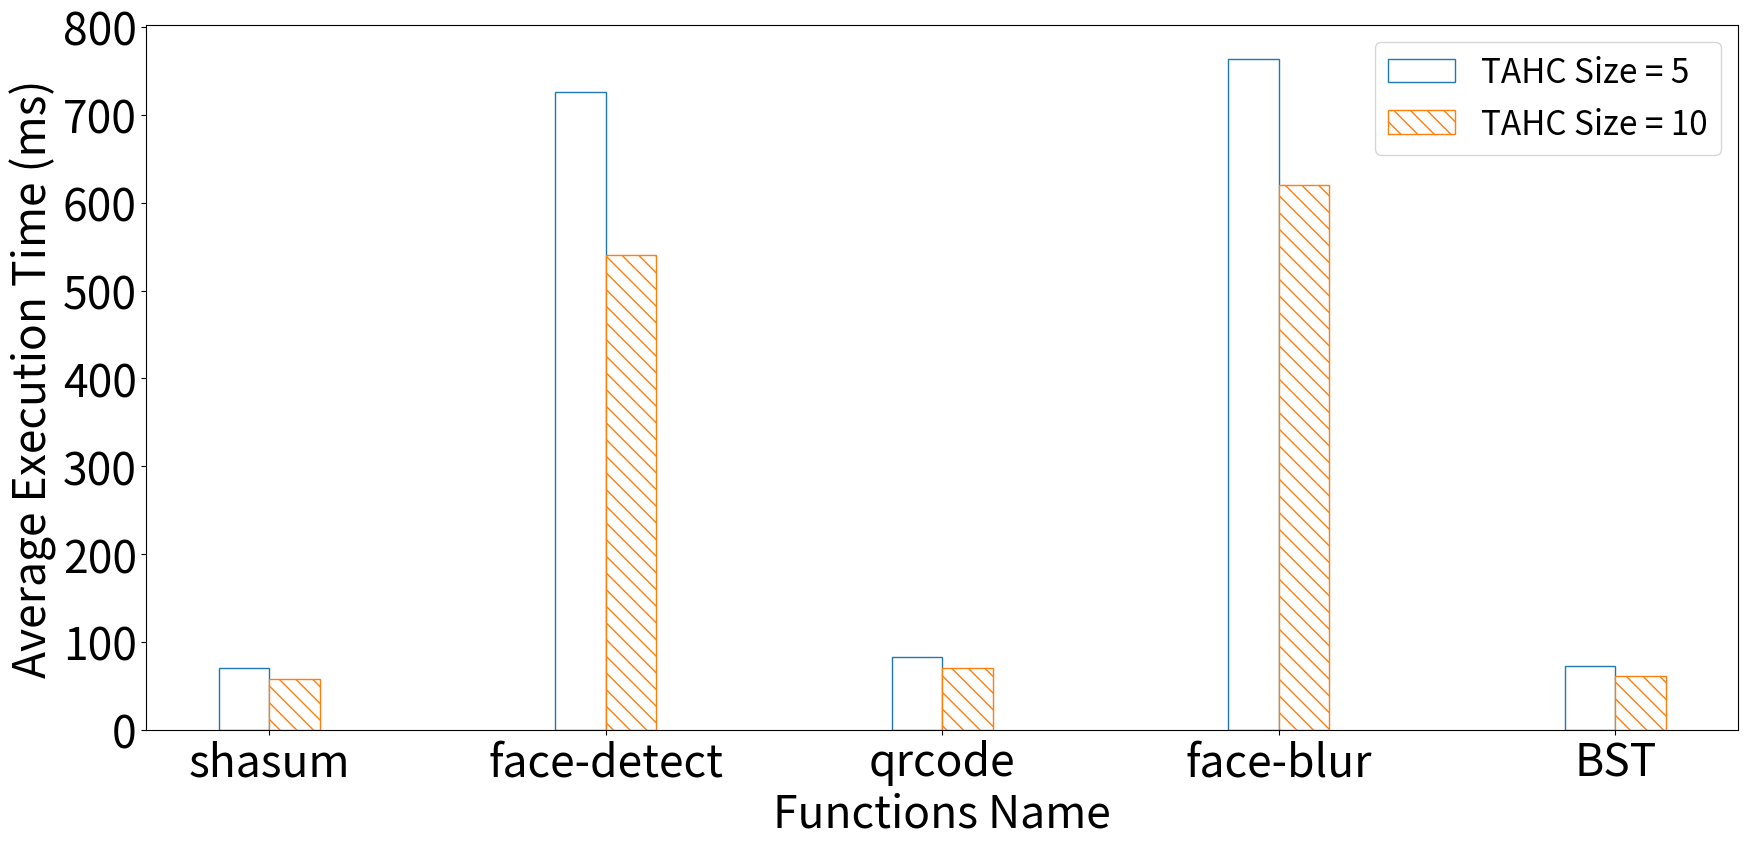
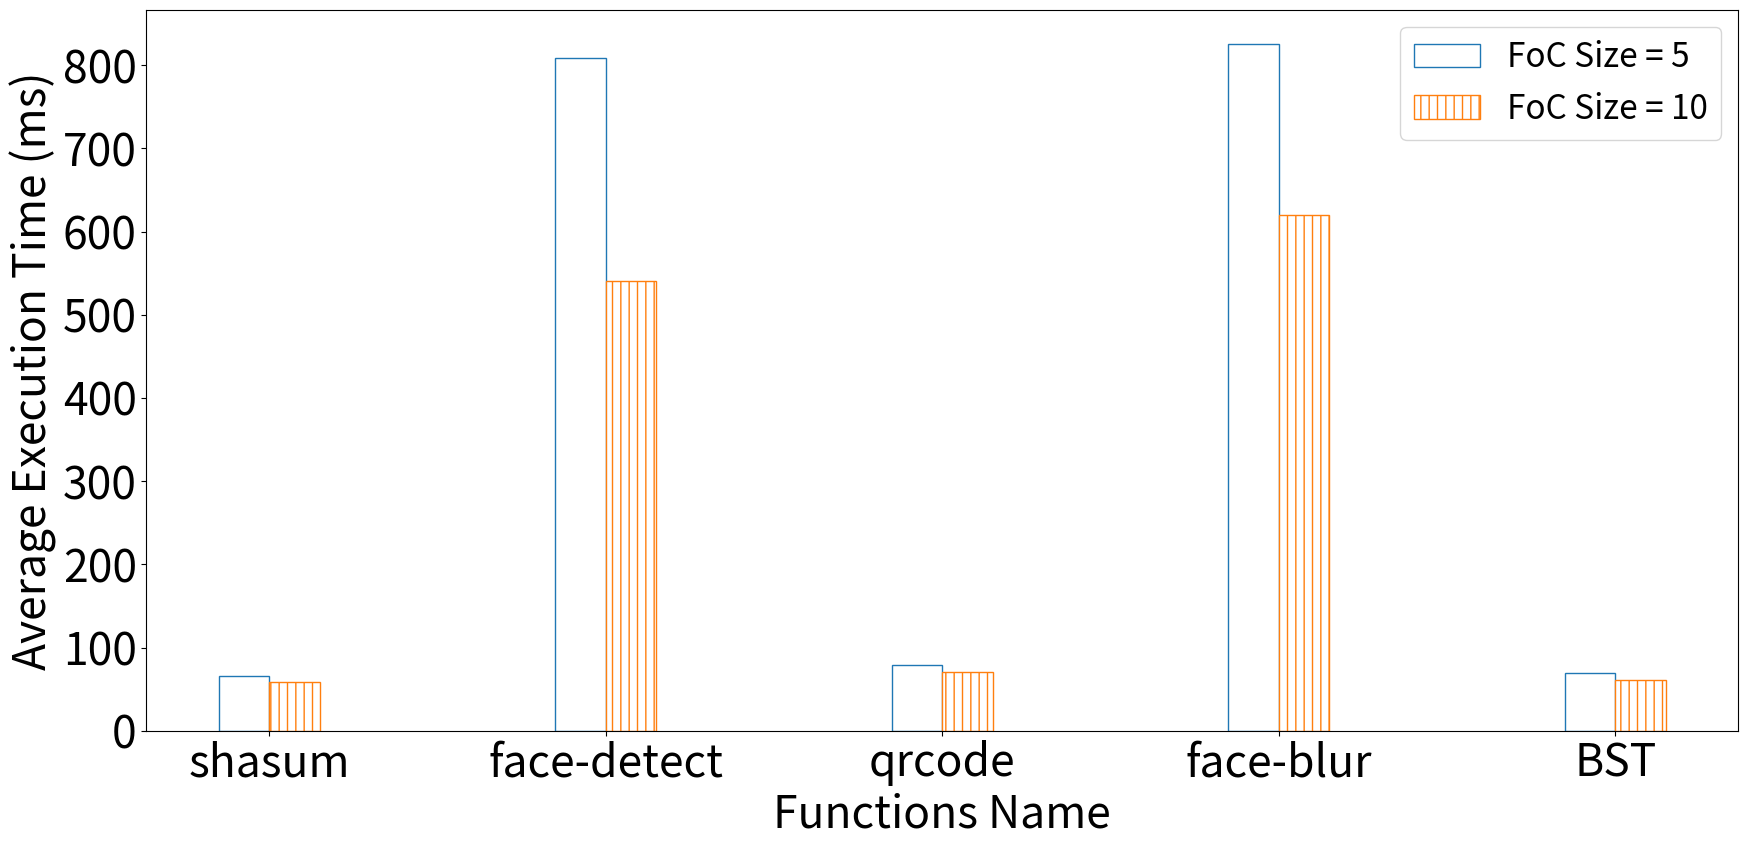
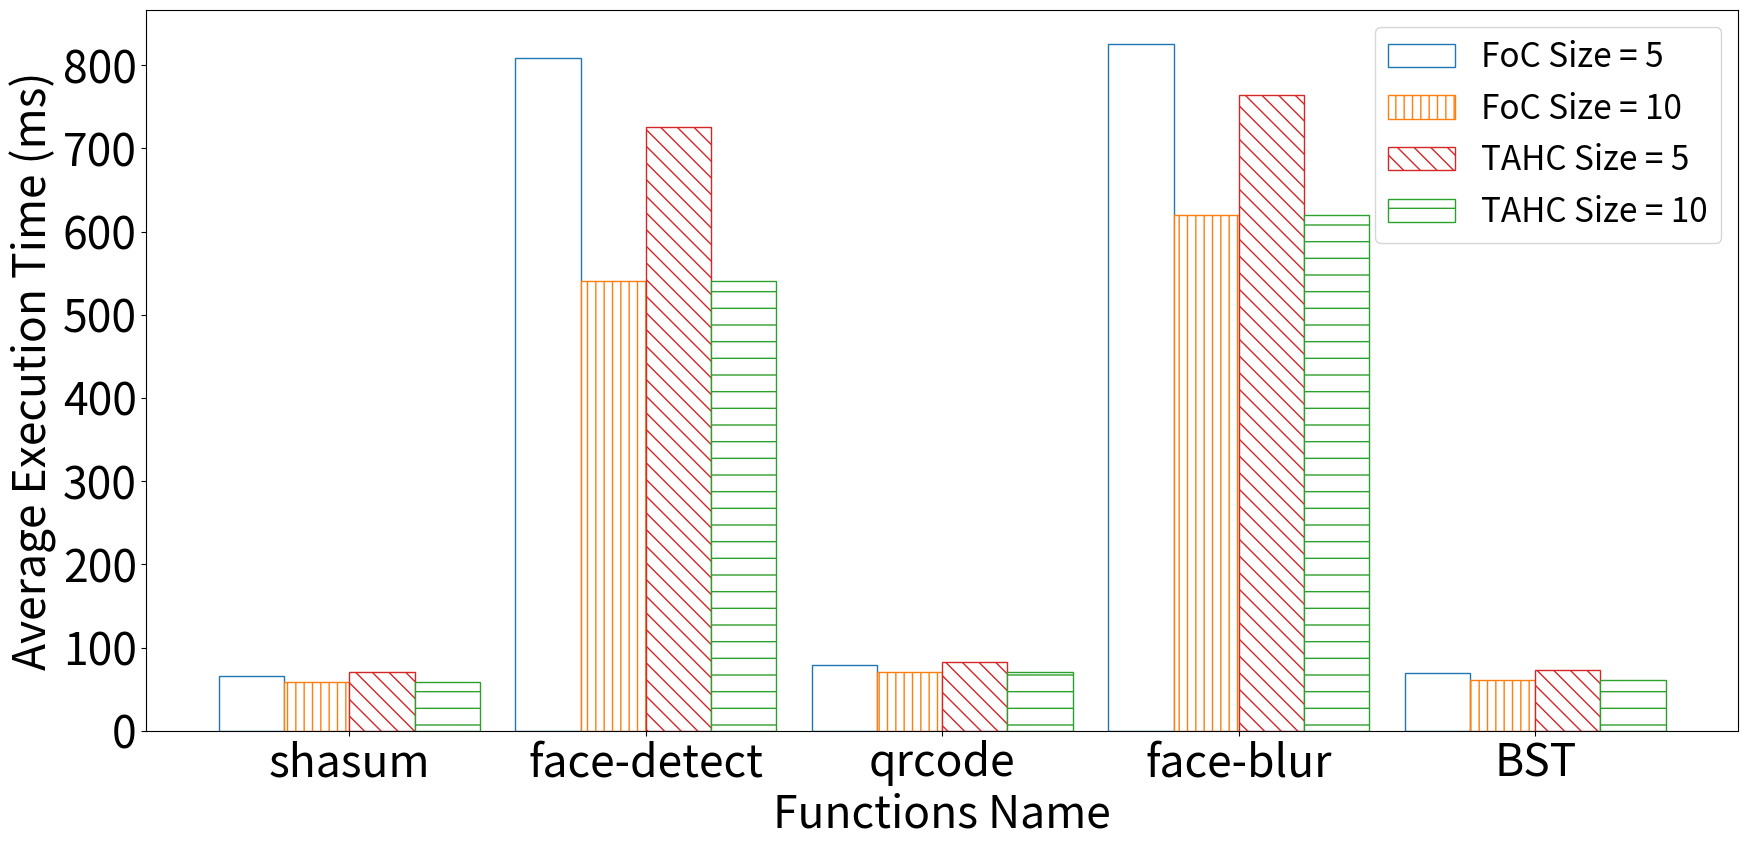
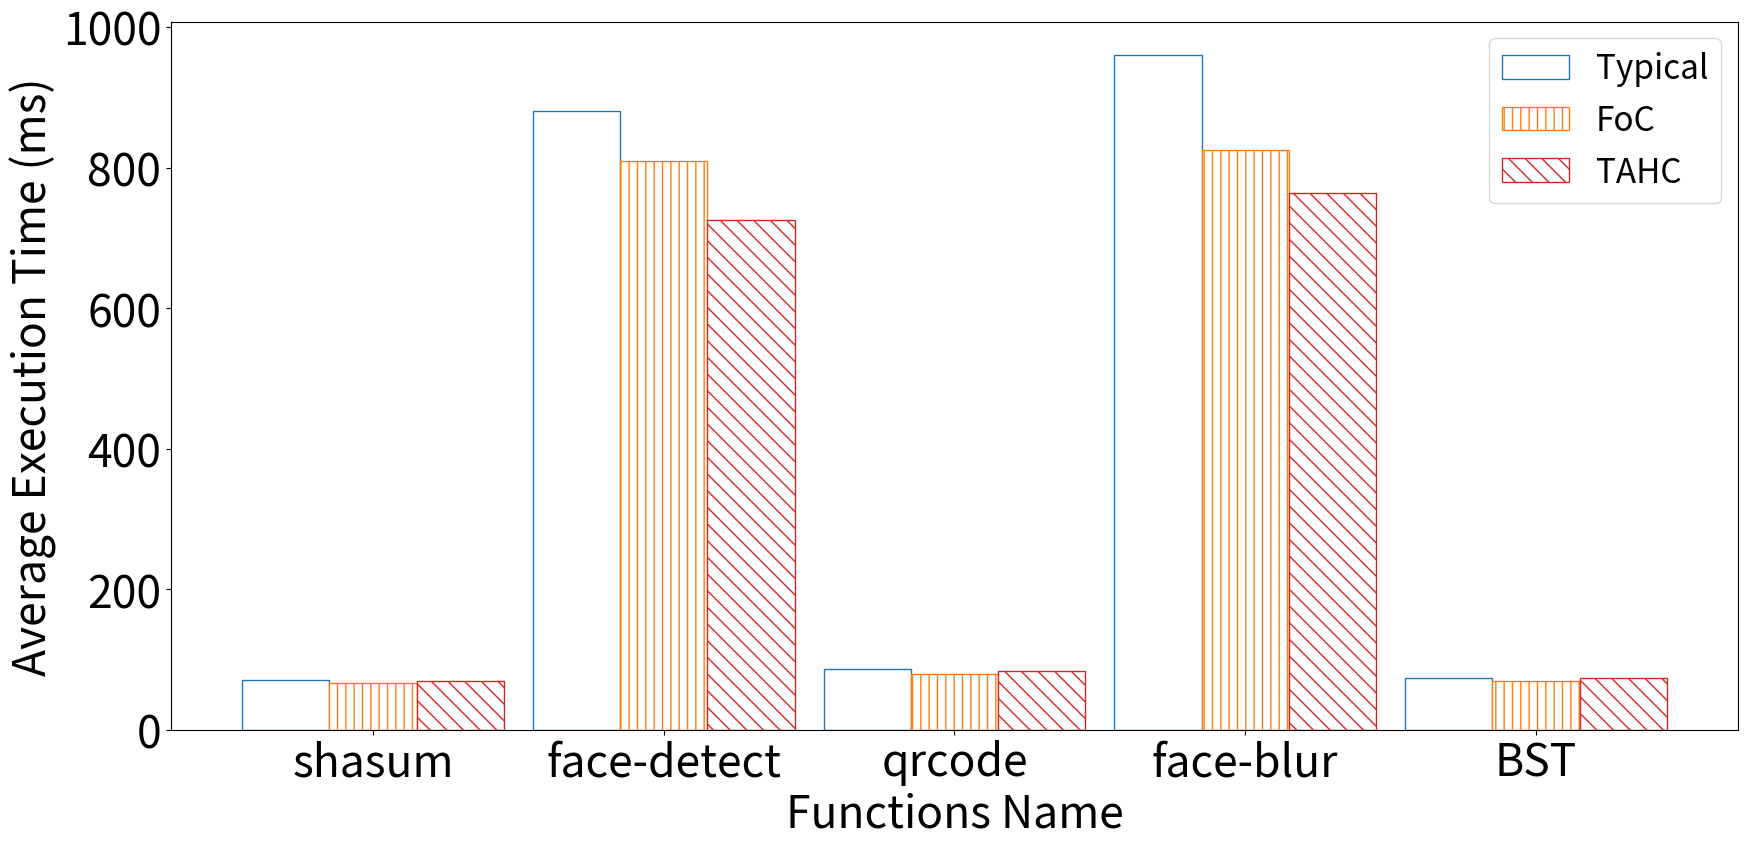
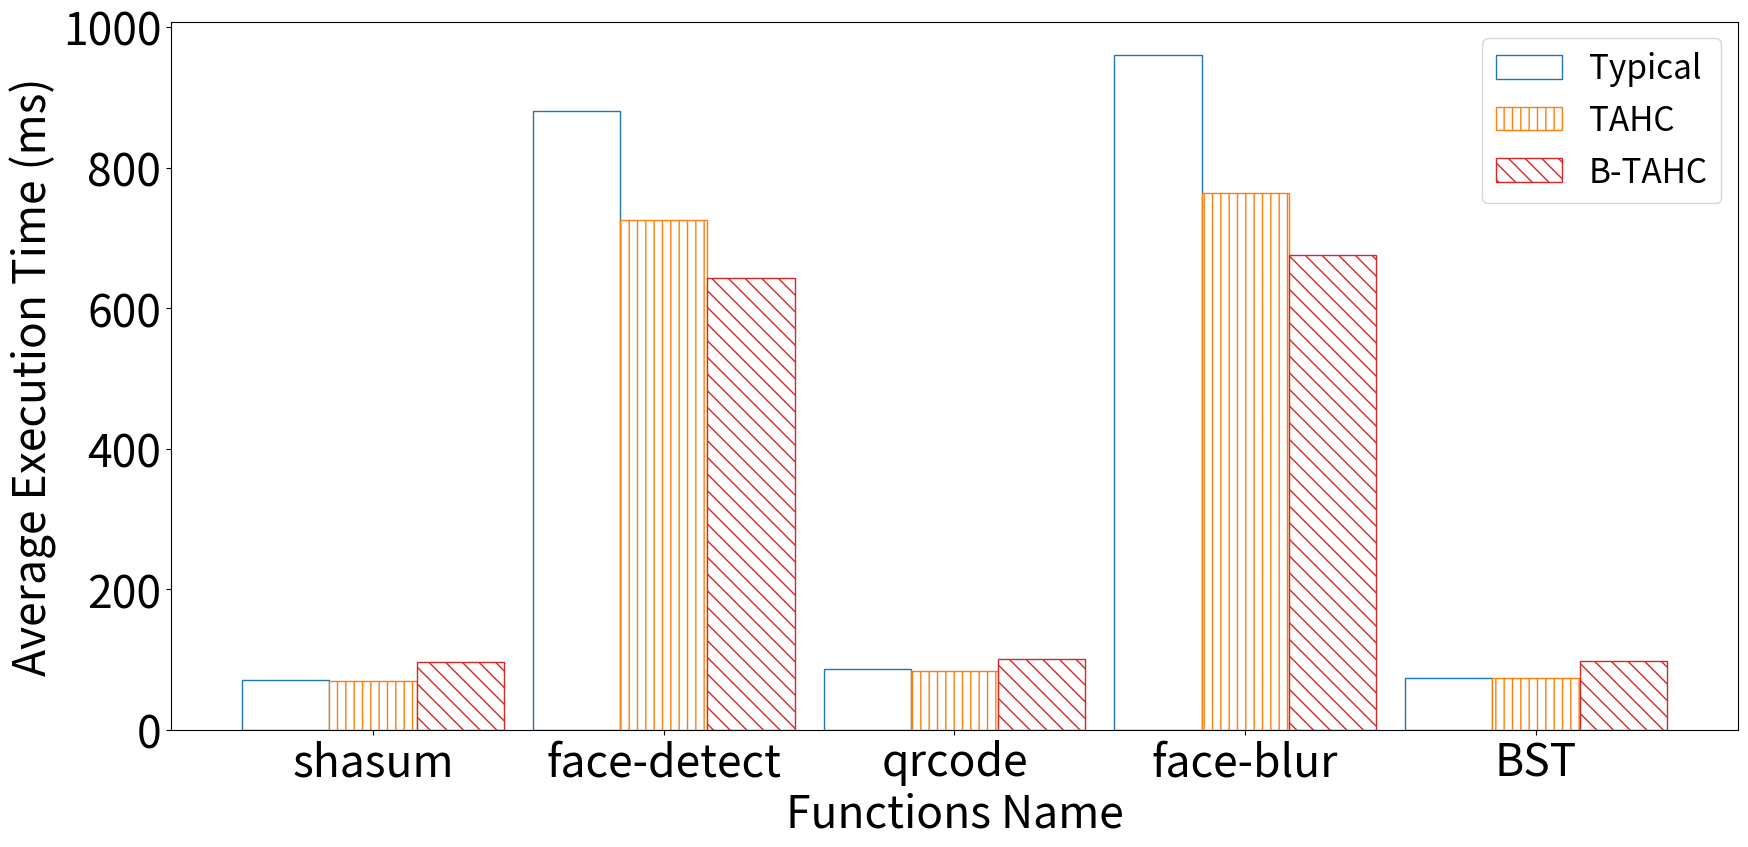

These charts were generated, in order, by the following Python code:
# libraries
import numpy as np
import matplotlib.pyplot as plt
import matplotlib.colors as mcolors
# width of the bars
barWidth = 0.3

round_robin_result_caching = [71, 881, 86, 960, 74]
CSD_result_caching = [56, 862, 69, 875, 58]
CCBS_result_caching = [95, 549, 104, 581, 97]

# FoC
cacheInControllerSize4 = [59, 647, 73, 684, 62]
cacheInControllerSize5 = [66, 809, 79, 825, 69]
cacheInControllerSize8 = [49, 616, 60, 649, 52]
cacheInControllerSize10 = [58, 540, 70, 620, 61]

# TAHC
cacheSchedulerSize5 = [70, 726, 83, 764, 73]
cacheSchedulerSize10 = [68, 696, 79, 716, 71]

# Batch servicing in TAHC
batchIncacheSchedulerSize5 = [97, 643, 101, 676, 98]

# Content caching
round_robin_content_caching = [58, 410, 73, 416, 60]
CSD_content_caching = [59, 398, 75, 413, 61]
CCBS_content_caching = [57, 315, 74, 325, 61]

# Result caching
result_cache_Size4 = [30, 579, 43, 606, 32]
result_cache_Size6 = [31, 526, 43, 557, 33]
result_cache_Size9 = [24, 498, 34, 528, 27]


color4 = 'tab:green'
color2 = 'tab:orange'
color3 = 'tab:red'
color1 = 'tab:blue'


FontSize = 32


labels =  ["shasum" , "face-detect" , "qrcode", "face-blur", "BST"]


def plotResultCaching():
    print("Plot Result caching")
    fileName = "resultCaching.png"
    plt.rcParams['font.size'] = '22'
    x = np.arange(len(labels))  # the label locations
    fig, ax = plt.subplots()
    rects1 = ax.bar(x, round_robin_result_caching, color = 'white', width = barWidth, edgecolor = 'black', capsize=7, 
    label='Round-Robin')
    rects2 = ax.bar(x + barWidth, CSD_result_caching, color = 'white', width = barWidth, edgecolor = 'black', capsize=7, label='CSD',
     hatch="||")
    rects3 = ax.bar(x + 2*barWidth, CCBS_result_caching, color = 'white', width = barWidth, edgecolor = 'black', capsize=7, 
    label='CCBS',hatch="\\\\")
    # Add some text for labels, title and custom x-axis tick labels, etc.
    ax.set_ylabel('Average Execution Time (ms)', fontsize=FontSize)
    ax.set_xlabel('Functions Name', fontsize=FontSize)
    ax.set_xticks(x)
    ax.set_xticklabels(labels, fontsize=FontSize)
    ax.legend()
    for label in (ax.get_xticklabels() + ax.get_yticklabels()):
	    label.set_fontsize(FontSize) 
    ax.legend()
    # ax.bar_label(rects1, padding=3)
    # ax.bar_label(rects2, padding=3)
    fig.set_size_inches(18, 9)
    fig.tight_layout()
    fig.savefig(fileName, dpi=100, pad_inches=0)
    plt.show()


def plotResultCachingInController():
    print("Plot result caching RR - In Controller - CSD")
    fileName = "resultCachingInController.png"
    plt.rcParams['font.size'] = '22'
    x = np.arange(len(labels))  # the label locations
    fig, ax = plt.subplots()
    rects1 = ax.bar(x, round_robin_result_caching, color = 'white', width = barWidth, edgecolor = 'black', capsize=7, 
    label='Round-Robin')
    rects2 = ax.bar(x + barWidth, cacheInControllerSize4, color = 'white', width = barWidth, edgecolor = 'black', capsize=7,
     label='Cache In Controller', hatch="||")
    rects3 = ax.bar(x + 2*barWidth, CSD_result_caching, color = 'white', width = barWidth, edgecolor = 'black', capsize=7, 
    label='CSD',hatch="\\\\")
    # Add some text for labels, title and custom x-axis tick labels, etc.
    ax.set_ylabel('Average Execution Time (ms)', fontsize=FontSize)
    ax.set_xlabel('Functions Name', fontsize=FontSize)
    ax.set_xticks(x)
    ax.set_xticklabels(labels, fontsize=FontSize)
    ax.legend()
    for label in (ax.get_xticklabels() + ax.get_yticklabels()):
	    label.set_fontsize(FontSize) 
    ax.legend()
    # ax.bar_label(rects1, padding=3)
    # ax.bar_label(rects2, padding=3)
    fig.set_size_inches(18, 9)
    fig.tight_layout()
    fig.savefig(fileName, dpi=100, pad_inches=0)
    plt.show()


    
def plotContentCaching():
    print("Plot Content caching")
    fileName = "ContentCaching.png"
    plt.rcParams['font.size'] = '22'
    x = np.arange(len(labels))  # the label locations
    fig, ax = plt.subplots()
    rects1 = ax.bar(x, round_robin_content_caching, color = 'white', width = barWidth, edgecolor = 'black', capsize=7, 
    label='Round-Robin')
    rects2 = ax.bar(x + barWidth, CSD_content_caching, color = 'white', width = barWidth, edgecolor = 'black', capsize=7, label='CSD',
     hatch="||")
    rects3 = ax.bar(x + 2*barWidth, CCBS_content_caching, color = 'white', width = barWidth, edgecolor = 'black', capsize=7, 
    label='CCBS',hatch="\\\\")
    # Add some text for labels, title and custom x-axis tick labels, etc.
    ax.set_ylabel('Average Execution Time (ms)', fontsize=FontSize)
    ax.set_xlabel('Functions Name', fontsize=FontSize)
    ax.set_xticks(x)
    ax.set_xticklabels(labels, fontsize=FontSize)
    
    for label in (ax.get_xticklabels() + ax.get_yticklabels()):
	    label.set_fontsize(FontSize) 
    ax.legend()

    # ax.bar_label(rects1, padding=3)
    # ax.bar_label(rects2, padding=3)
    fig.set_size_inches(18, 9)
    fig.tight_layout()
    fig.savefig(fileName, dpi=100, pad_inches=0)
    # plt.xticks(fontsize=FontSize)
    # plt.rc('label', fontsize=FontSize) 
    

    plt.show()


def plotInControllerCachingInDifferentSizes():
    print("Plot In Controller caching in different sizes")
    fileName = "resultCachingInController_differentSizes.png"
    plt.rcParams['font.size'] = '22'
    x = np.arange(len(labels))  # the label locations
    fig, ax = plt.subplots()
    rects1 = ax.bar(x, cacheInControllerSize4, color = 'white', width = barWidth, edgecolor = 'black', capsize=7, 
    label='Size = 4')
    rects2 = ax.bar(x + barWidth, cacheInControllerSize8, color = 'white', width = barWidth, edgecolor = 'black', capsize=7, 
    label='Size = 8', hatch="||")
    # Add some text for labels, title and custom x-axis tick labels, etc.
    ax.set_ylabel('Average Execution Time (ms)', fontsize=FontSize)
    ax.set_xlabel('Functions Name', fontsize=FontSize)
    ax.set_xticks(x)
    ax.set_xticklabels(labels, fontsize=FontSize)
    ax.legend()
    for label in (ax.get_xticklabels() + ax.get_yticklabels()):
	    label.set_fontsize(FontSize) 
    ax.legend()
    # ax.bar_label(rects1, padding=3)
    # ax.bar_label(rects2, padding=3)
    fig.set_size_inches(18, 9)
    fig.tight_layout()
    fig.savefig(fileName, dpi=100, pad_inches=0)
    plt.show()



def plotResultCachingInDifferentSizes():
    print("Plot Result caching in different sizes")
    fileName = "resultCaching_differentSizes.png"
    plt.rcParams['font.size'] = '22'
    x = np.arange(len(labels))  # the label locations
    fig, ax = plt.subplots()
    rects1 = ax.bar(x, result_cache_Size4, color = 'white', width = barWidth, edgecolor = 'black', capsize=7, 
    label='Size = 4')
    rects2 = ax.bar(x + barWidth, result_cache_Size6, color = 'white', width = barWidth, edgecolor = 'black', capsize=7, 
    label='Size = 6', hatch="||")
    rects3 = ax.bar(x + 2*barWidth, result_cache_Size9, color = 'white', width = barWidth, edgecolor = 'black', capsize=7, 
    label='Size = 9', hatch="\\\\")
    # Add some text for labels, title and custom x-axis tick labels, etc.
    ax.set_ylabel('Average Execution Time (ms)', fontsize=FontSize)
    ax.set_xlabel('Functions Name', fontsize=FontSize)
    ax.set_xticks(x)
    ax.set_xticklabels(labels, fontsize=FontSize)
    ax.legend()
    for label in (ax.get_xticklabels() + ax.get_yticklabels()):
	    label.set_fontsize(FontSize) 
    ax.legend()
    # ax.bar_label(rects1, padding=3)
    # ax.bar_label(rects2, padding=3)
    fig.set_size_inches(18, 9)
    fig.tight_layout()
    fig.savefig(fileName, dpi=100, pad_inches=0)
    plt.show()

 

def plotResultCachingTAHCandFoCInDifferentSizes():
    print("Plot TAHCandFoC  Result caching in different sizes")
    fileName = "TAHCandFoC_resultCaching_differentSizes.png"
    barWidth = 0.22
    plt.rcParams['font.size'] = '24'
    x = np.arange(len(labels))  # the label locations
    fig, ax = plt.subplots()
    rects1 = ax.bar(x - 1.5*barWidth, cacheInControllerSize5, color = 'white', width = barWidth, edgecolor = color1, capsize=7, 
    label='FoC Size = 5')
    rects2 = ax.bar(x - 0.5*barWidth, cacheInControllerSize10, color = 'white', width = barWidth, edgecolor = color2, capsize=7, 
    label='FoC Size = 10', hatch="||")
    rects3 = ax.bar(x + 0.5*barWidth, cacheSchedulerSize5, color = 'white', width = barWidth, edgecolor = color3, capsize=7, 
    label='TAHC Size = 5', hatch="\\\\")
    rects4 = ax.bar(x + 1.5*barWidth, cacheInControllerSize10, color = 'white', width = barWidth, edgecolor = color4, capsize=7, 
    label='TAHC Size = 10', hatch="-")
    # Add some text for labels, title and custom x-axis tick labels, etc.
    ax.set_ylabel('Average Execution Time (ms)', fontsize=FontSize)
    ax.set_xlabel('Functions Name', fontsize=FontSize)
    ax.set_xticks(x)
    ax.set_xticklabels(labels, fontsize=FontSize)
    ax.legend()
    for label in (ax.get_xticklabels() + ax.get_yticklabels()):
	    label.set_fontsize(FontSize) 
    ax.legend()
    # ax.bar_label(rects1, padding=3)
    # ax.bar_label(rects2, padding=3)
    fig.set_size_inches(18, 9)
    fig.tight_layout()
    fig.savefig(fileName, dpi=100, pad_inches=0)
    plt.show()


def plotResultCachingTAHCInDifferentSizes():
    print("Plot TAHC  Result caching in different sizes")
    fileName = "TAHC_resultCaching_differentSizes.png"
    barWidth = 0.15
    plt.rcParams['font.size'] = '24'
    x = np.arange(len(labels))  # the label locations
    fig, ax = plt.subplots()

    rects3 = ax.bar(x - 0.5*barWidth, cacheSchedulerSize5, color = 'white', width = barWidth, edgecolor = color1, capsize=7, 
    label='TAHC Size = 5', hatch="")
    rects4 = ax.bar(x + 0.5*barWidth, cacheInControllerSize10, color = 'white', width = barWidth, edgecolor = color2, capsize=7, 
    label='TAHC Size = 10', hatch="\\\\")
    # Add some text for labels, title and custom x-axis tick labels, etc.
    ax.set_ylabel('Average Execution Time (ms)', fontsize=FontSize)
    ax.set_xlabel('Functions Name', fontsize=FontSize)
    ax.set_xticks(x)
    ax.set_xticklabels(labels, fontsize=FontSize)
    ax.legend()
    for label in (ax.get_xticklabels() + ax.get_yticklabels()):
	    label.set_fontsize(FontSize) 
    ax.legend()
    # ax.bar_label(rects1, padding=3)
    # ax.bar_label(rects2, padding=3)
    fig.set_size_inches(18, 9)
    fig.tight_layout()
    fig.savefig(fileName, dpi=100, pad_inches=0)
    plt.show()    


def plotResultCachingFoCInDifferentSizes():
    print("Plot FoC  Result caching in different sizes")
    fileName = "FoC_resultCaching_differentSizes.png"
    barWidth = 0.15
    plt.rcParams['font.size'] = '24'
    x = np.arange(len(labels))  # the label locations
    fig, ax = plt.subplots()
    rects1 = ax.bar(x - 0.5*barWidth, cacheInControllerSize5, color = 'white', width = barWidth, edgecolor = color1, capsize=7, 
    label='FoC Size = 5')
    rects2 = ax.bar(x + 0.5*barWidth, cacheInControllerSize10, color = 'white', width = barWidth, edgecolor = color2, capsize=7, 
    label='FoC Size = 10', hatch="||")

    # Add some text for labels, title and custom x-axis tick labels, etc.
    ax.set_ylabel('Average Execution Time (ms)', fontsize=FontSize)
    ax.set_xlabel('Functions Name', fontsize=FontSize)
    ax.set_xticks(x)
    ax.set_xticklabels(labels, fontsize=FontSize)
    ax.legend()
    for label in (ax.get_xticklabels() + ax.get_yticklabels()):
	    label.set_fontsize(FontSize) 
    ax.legend()
    # ax.bar_label(rects1, padding=3)
    # ax.bar_label(rects2, padding=3)
    fig.set_size_inches(18, 9)
    fig.tight_layout()
    fig.savefig(fileName, dpi=100, pad_inches=0)
    plt.show()


def plotResultCachingTypicalFoCTAHC():
    print("Plot Result caching in Typical FoC TAHC")
    fileName = "resultCaching_TypicalFoCTAH_cacheSize5.png"
    plt.rcParams['font.size'] = '24'
    x = np.arange(len(labels))  # the label locations
    fig, ax = plt.subplots()
    rects1 = ax.bar(x - barWidth, round_robin_result_caching, color = 'white', width = barWidth, edgecolor = color1, capsize=7, 
    label='Typical')
    rects2 = ax.bar(x, cacheInControllerSize5, color = 'white', width = barWidth, edgecolor = color2, capsize=7, 
    label='FoC', hatch="||")
    rects3 = ax.bar(x + barWidth, cacheSchedulerSize5, color = 'white', width = barWidth, edgecolor = color3, capsize=7, 
    label='TAHC', hatch="\\\\")
    # Add some text for labels, title and custom x-axis tick labels, etc.
    ax.set_ylabel('Average Execution Time (ms)', fontsize=FontSize)
    ax.set_xlabel('Functions Name', fontsize=FontSize)
    ax.set_xticks(x)
    ax.set_xticklabels(labels, fontsize=FontSize)
    ax.legend()
    for label in (ax.get_xticklabels() + ax.get_yticklabels()):
	    label.set_fontsize(FontSize) 
    ax.legend()
    # ax.bar_label(rects1, padding=3)
    # ax.bar_label(rects2, padding=3)
    fig.set_size_inches(18, 9)
    fig.tight_layout()
    fig.savefig(fileName, dpi=100, pad_inches=0)
    plt.show()
 

def plotResultCachingTypicalTAHCBatch():
    print("Plot Result caching in Typical TAHC Batch")
    fileName = "resultCaching_TypicalTAHBatch_cacheSize5.png"
    plt.rcParams['font.size'] = '24'
    x = np.arange(len(labels))  # the label locations
    fig, ax = plt.subplots()
    rects1 = ax.bar(x - barWidth, round_robin_result_caching, color = 'white', width = barWidth, edgecolor = color1, capsize=7, 
    label='Typical')
    rects2 = ax.bar(x , cacheSchedulerSize5, color = 'white', width = barWidth, edgecolor = color2, capsize=7, 
    label='TAHC', hatch="||")
    rects3 = ax.bar(x + barWidth, batchIncacheSchedulerSize5, color = 'white', width = barWidth, edgecolor = color3, capsize=7, 
    label='B-TAHC', hatch="\\\\")
    # Add some text for labels, title and custom x-axis tick labels, etc.
    ax.set_ylabel('Average Execution Time (ms)', fontsize=FontSize)
    ax.set_xlabel('Functions Name', fontsize=FontSize)
    ax.set_xticks(x)
    ax.set_xticklabels(labels, fontsize=FontSize)
    ax.legend()
    for label in (ax.get_xticklabels() + ax.get_yticklabels()):
	    label.set_fontsize(FontSize) 
    ax.legend()
    # ax.bar_label(rects1, padding=3)
    # ax.bar_label(rects2, padding=3)
    fig.set_size_inches(18, 9)
    fig.tight_layout()
    fig.savefig(fileName, dpi=100, pad_inches=0)
    plt.show()


# plotResultCaching()
# plotResultCachingInController()
# plotContentCaching()
# plotInControllerCachingInDifferentSizes()
# plotResultCachingInDifferentSizes()

plotResultCachingTAHCInDifferentSizes()
plotResultCachingFoCInDifferentSizes()
plotResultCachingTAHCandFoCInDifferentSizes()
plotResultCachingTypicalFoCTAHC()
plotResultCachingTypicalTAHCBatch()

